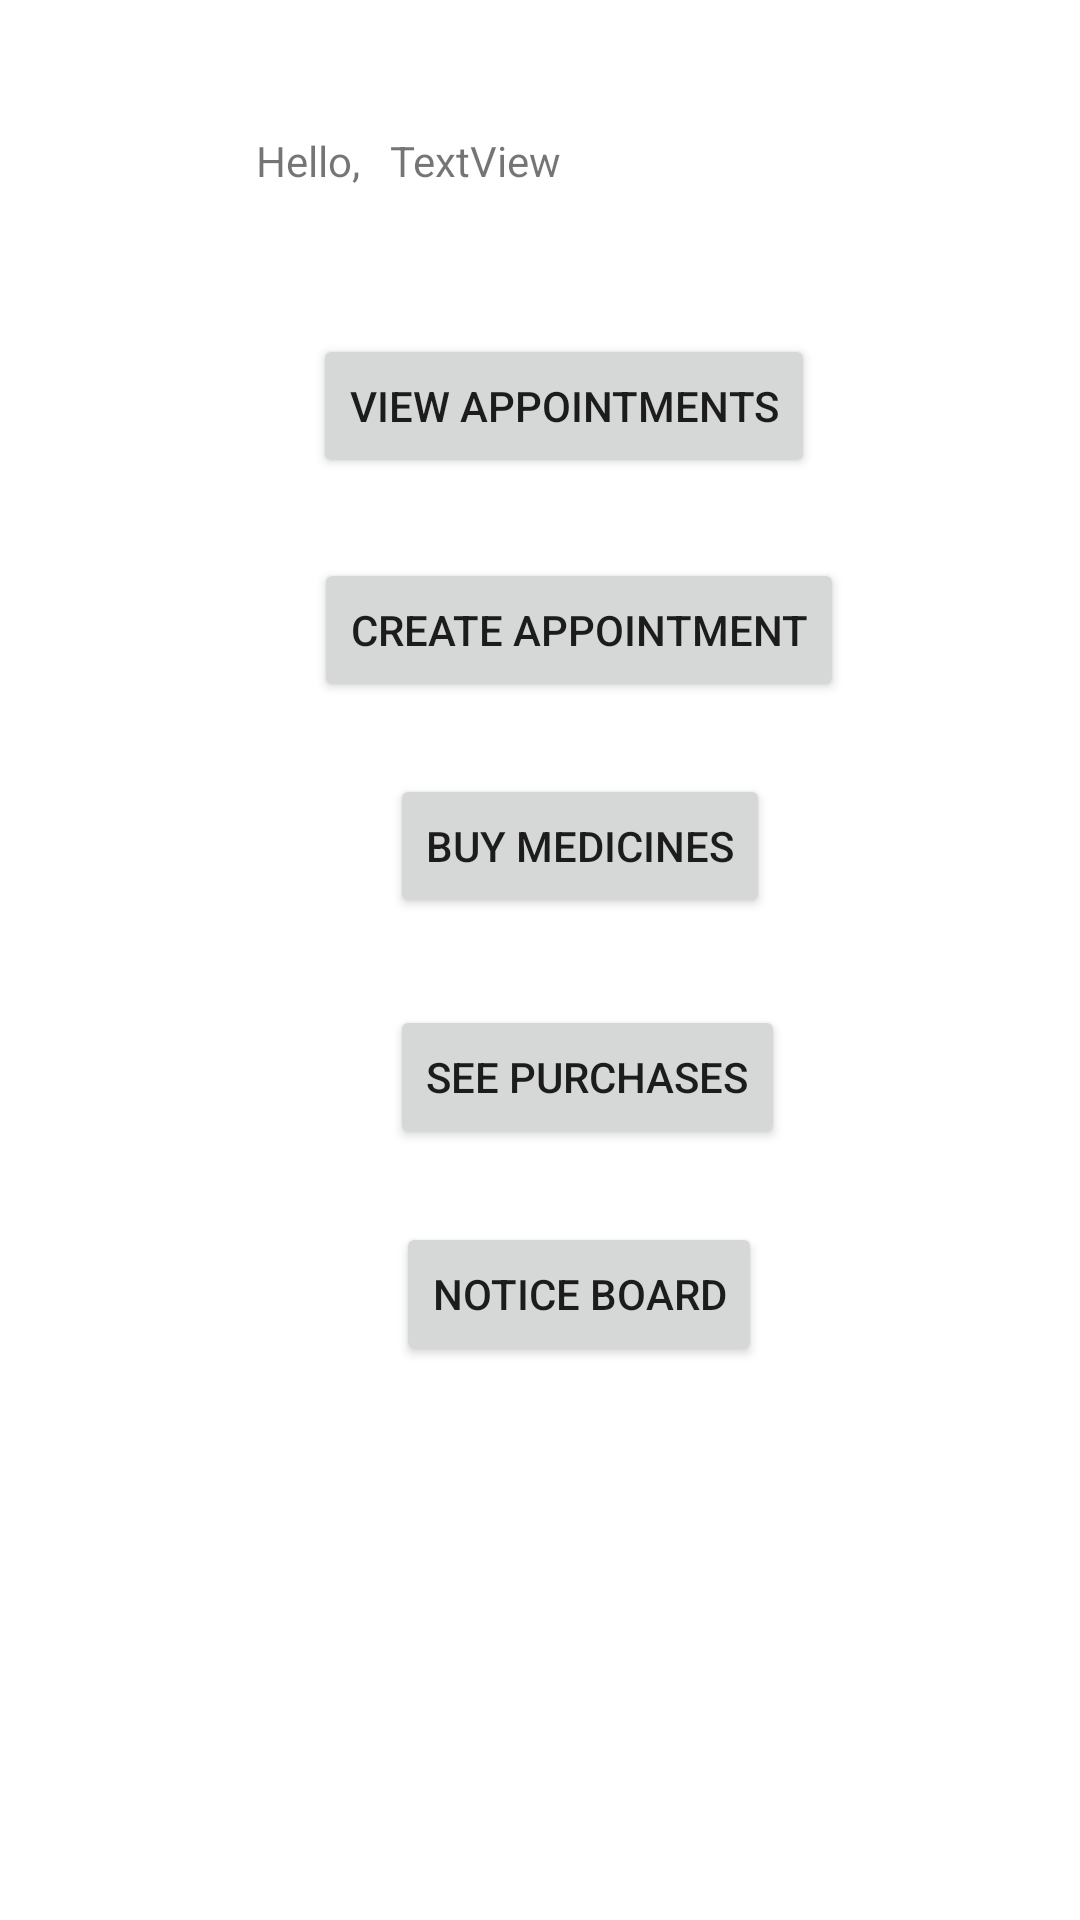

Android layout source for this screen:
<!-- AndroidManifest.xml: application theme Theme.MedCManagementApp -->
<!-- res/layout/activity_student_after_signup.xml -->
<?xml version="1.0" encoding="utf-8"?>
<androidx.constraintlayout.widget.ConstraintLayout xmlns:android="http://schemas.android.com/apk/res/android"
    xmlns:app="http://schemas.android.com/apk/res-auto"
    xmlns:tools="http://schemas.android.com/tools"
    android:layout_width="match_parent"
    android:layout_height="match_parent"
    tools:context=".StudentAfterSignupActivity">

    <Button
        android:id="@+id/button11"
        android:layout_width="wrap_content"
        android:layout_height="wrap_content"
        android:text="View Appointments"
        app:layout_constraintBottom_toBottomOf="parent"
        app:layout_constraintEnd_toEndOf="parent"
        app:layout_constraintHorizontal_bias="0.542"
        app:layout_constraintStart_toStartOf="parent"
        app:layout_constraintTop_toTopOf="parent"
        app:layout_constraintVertical_bias="0.188" />

    <Button
        android:id="@+id/button12"
        android:layout_width="wrap_content"
        android:layout_height="wrap_content"
        android:text="Create Appointment"
        app:layout_constraintBottom_toBottomOf="parent"
        app:layout_constraintEnd_toEndOf="parent"
        app:layout_constraintHorizontal_bias="0.571"
        app:layout_constraintStart_toStartOf="parent"
        app:layout_constraintTop_toTopOf="parent"
        app:layout_constraintVertical_bias="0.314" />

    <Button
        android:id="@+id/button13"
        android:layout_width="wrap_content"
        android:layout_height="wrap_content"
        android:text="Buy Medicines"
        app:layout_constraintBottom_toBottomOf="parent"
        app:layout_constraintEnd_toEndOf="parent"
        app:layout_constraintHorizontal_bias="0.557"
        app:layout_constraintStart_toStartOf="parent"
        app:layout_constraintTop_toTopOf="parent"
        app:layout_constraintVertical_bias="0.436" />

    <Button
        android:id="@+id/button14"
        android:layout_width="wrap_content"
        android:layout_height="wrap_content"
        android:text="See Purchases"
        app:layout_constraintBottom_toBottomOf="parent"
        app:layout_constraintEnd_toEndOf="parent"
        app:layout_constraintHorizontal_bias="0.57"
        app:layout_constraintStart_toStartOf="parent"
        app:layout_constraintTop_toTopOf="parent"
        app:layout_constraintVertical_bias="0.566" />

    <TextView
        android:id="@+id/textView22"
        android:layout_width="wrap_content"
        android:layout_height="wrap_content"
        android:text="Hello, "
        app:layout_constraintBottom_toBottomOf="parent"
        app:layout_constraintEnd_toEndOf="parent"
        app:layout_constraintHorizontal_bias="0.265"
        app:layout_constraintStart_toStartOf="parent"
        app:layout_constraintTop_toTopOf="parent"
        app:layout_constraintVertical_bias="0.071" />

    <TextView
        android:id="@+id/textView23"
        android:layout_width="wrap_content"
        android:layout_height="wrap_content"
        android:text="TextView"
        app:layout_constraintBottom_toBottomOf="parent"
        app:layout_constraintEnd_toEndOf="parent"
        app:layout_constraintHorizontal_bias="0.037"
        app:layout_constraintStart_toEndOf="@+id/textView22"
        app:layout_constraintTop_toTopOf="parent"
        app:layout_constraintVertical_bias="0.071" />

    <Button
        android:id="@+id/button18"
        android:layout_width="wrap_content"
        android:layout_height="wrap_content"
        android:text="Notice Board"
        app:layout_constraintBottom_toBottomOf="parent"
        app:layout_constraintEnd_toEndOf="parent"
        app:layout_constraintHorizontal_bias="0.555"
        app:layout_constraintStart_toStartOf="parent"
        app:layout_constraintTop_toTopOf="parent"
        app:layout_constraintVertical_bias="0.688" />
</androidx.constraintlayout.widget.ConstraintLayout>
<!-- resources referenced by this layout -->
<resources>
  <style name="Theme.MedCManagementApp" parent="Theme.MaterialComponents.DayNight.DarkActionBar">
          
          <item name="colorPrimary">@color/purple_500</item>
          <item name="colorPrimaryVariant">@color/purple_700</item>
          <item name="colorOnPrimary">@color/white</item>
          
          <item name="colorSecondary">@color/teal_200</item>
          <item name="colorSecondaryVariant">@color/teal_700</item>
          <item name="colorOnSecondary">@color/black</item>
          
          <item name="android:statusBarColor" tools:targetApi="l">?attr/colorPrimaryVariant</item>
          
      </style>
  <!-- not gathered from this repository: default colours our renderer supplied (Android Studio template values) -->
  <color name="purple_500">#FF6200EE</color>
  <color name="purple_700">#FF3700B3</color>
  <color name="teal_200">#FF03DAC5</color>
  <color name="teal_700">#FF018786</color>
  <color name="black">#FF000000</color>
  <color name="white">#FFFFFFFF</color>
</resources>
